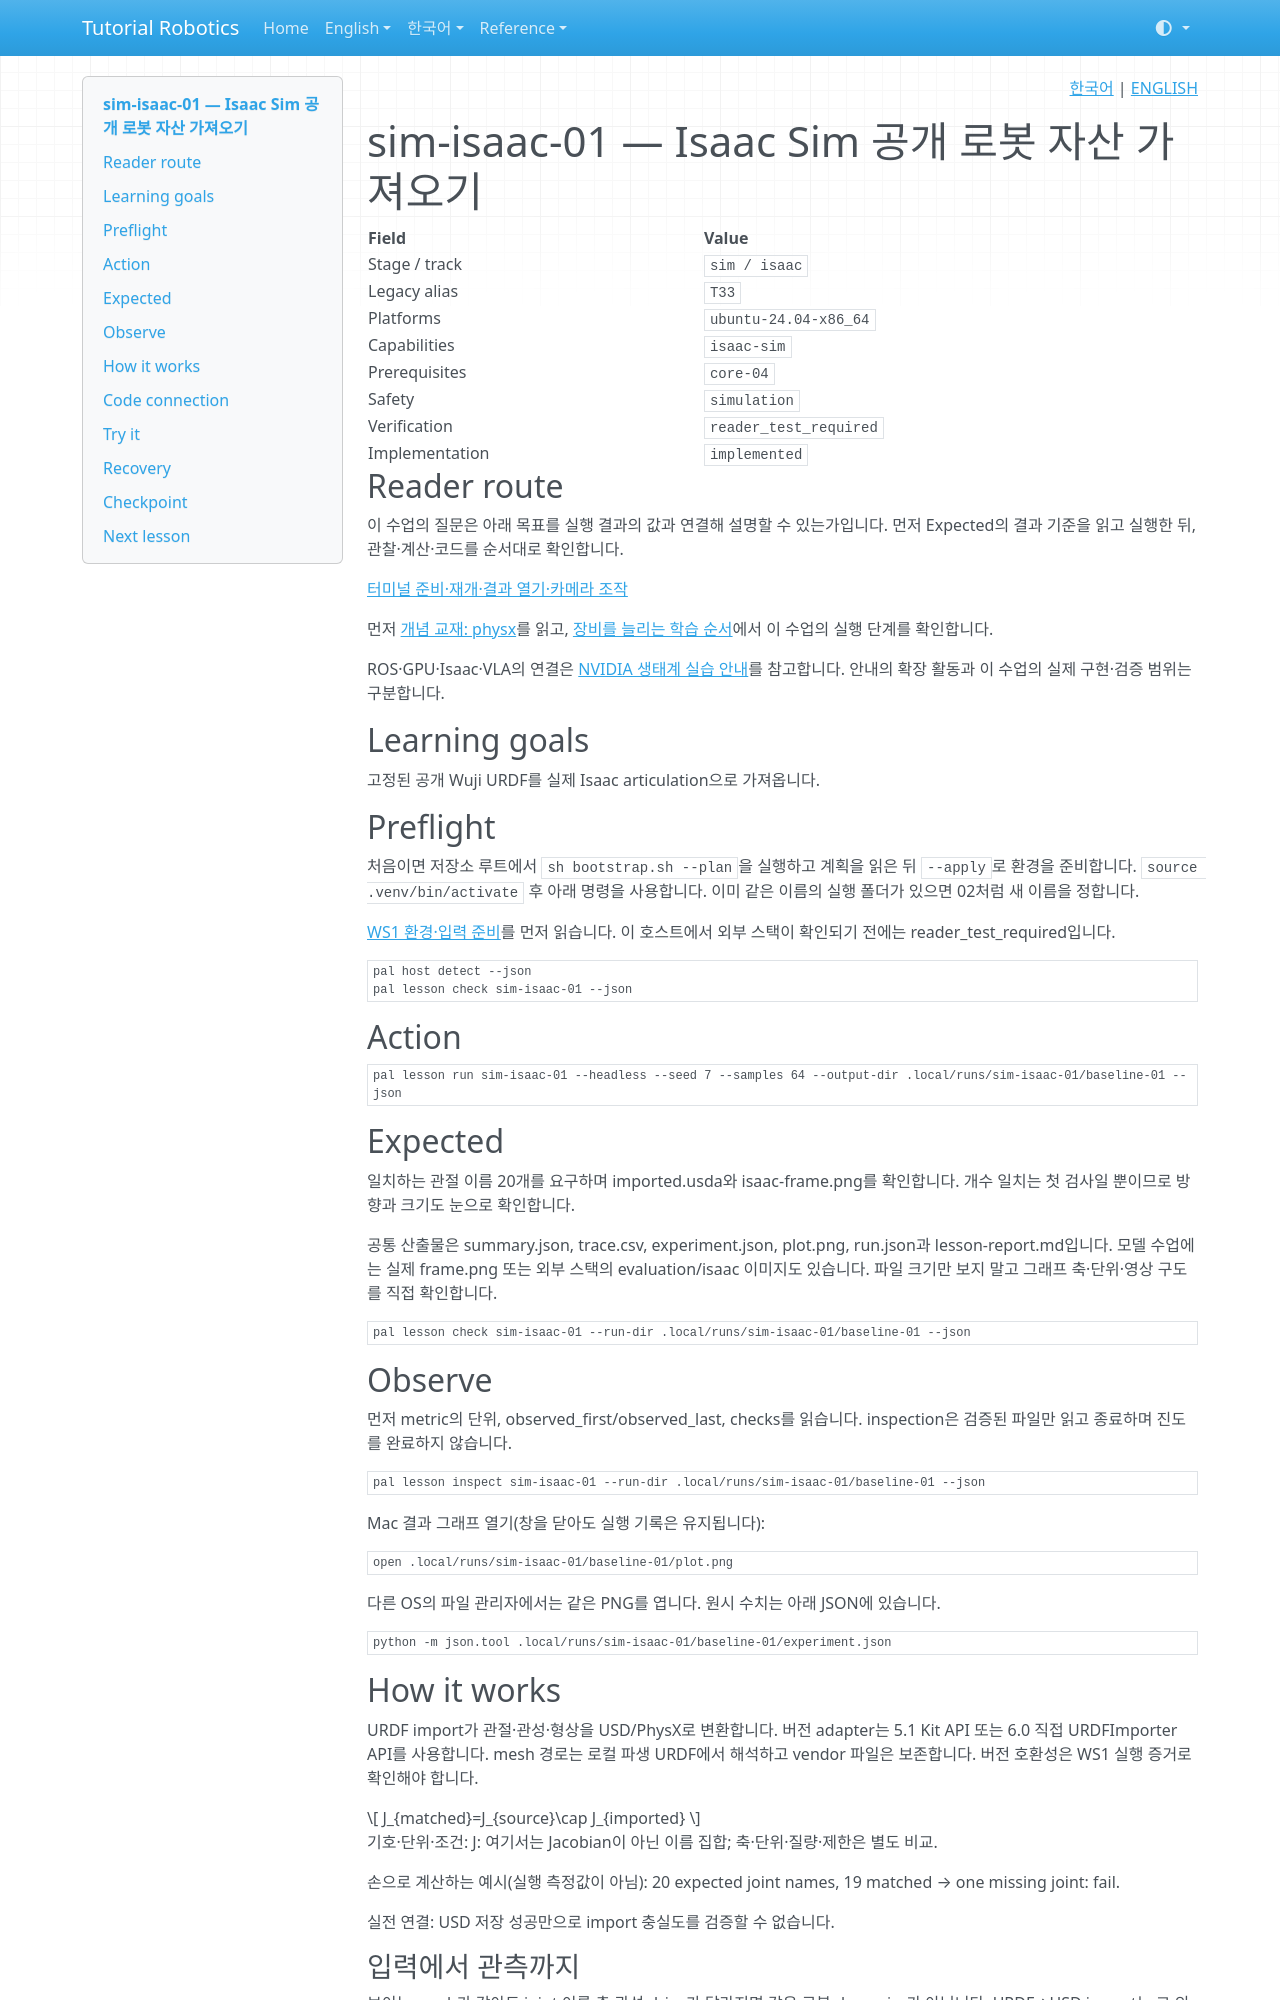

repository: terryum/tutorial-robotics · page: ko/lessons/sim-isaac-01/index.html · generator: mkdocs

<!-- pal:language:start -->
<p align="right">
  <a href="sim-isaac-01.md" lang="ko">한국어</a> | <a href="../../en/lessons/sim-isaac-01.md" lang="en">ENGLISH</a>
</p>
<!-- pal:language:end -->

# sim-isaac-01 — Isaac Sim 공개 로봇 자산 가져오기

<!-- pal:metadata:start -->
| Field | Value |
|---|---|
| Stage / track | `sim / isaac` |
| Legacy alias | `T33` |
| Platforms | `ubuntu-24.04-x86_64` |
| Capabilities | `isaac-sim` |
| Prerequisites | `core-04` |
| Safety | `simulation` |
| Verification | `reader_test_required` |
| Implementation | `implemented` |
<!-- pal:metadata:end -->

## Reader route

이 수업의 질문은 아래 목표를 실행 결과의 값과 연결해 설명할 수 있는가입니다. 먼저 Expected의 결과 기준을 읽고 실행한 뒤, 관찰·계산·코드를 순서대로 확인합니다.

[터미널 준비·재개·결과 열기·카메라 조작](../READER_GUIDE.md)

먼저 [개념 교재: physx](../concepts/physx.md)를 읽고, [장비를 늘리는 학습 순서](../equipment-stages.md)에서 이 수업의 실행 단계를 확인합니다.

ROS·GPU·Isaac·VLA의 연결은 [NVIDIA 생태계 실습 안내](../nvidia-ecosystem.md)를 참고합니다. 안내의 확장 활동과 이 수업의 실제 구현·검증 범위는 구분합니다.

## Learning goals

고정된 공개 Wuji URDF를 실제 Isaac articulation으로 가져옵니다.

## Preflight

처음이면 저장소 루트에서 `sh bootstrap.sh --plan`을 실행하고 계획을 읽은 뒤 `--apply`로 환경을 준비합니다. `source .venv/bin/activate` 후 아래 명령을 사용합니다. 이미 같은 이름의 실행 폴더가 있으면 02처럼 새 이름을 정합니다.

[WS1 환경·입력 준비](../../verification/ws1-handoff.md)를 먼저 읽습니다. 이 호스트에서 외부 스택이 확인되기 전에는 reader_test_required입니다.

```bash
pal host detect --json
pal lesson check sim-isaac-01 --json
```

## Action

```bash
pal lesson run sim-isaac-01 --headless --seed 7 --samples 64 --output-dir .local/runs/sim-isaac-01/baseline-01 --json
```

## Expected

일치하는 관절 이름 20개를 요구하며 imported.usda와 isaac-frame.png를 확인합니다. 개수 일치는 첫 검사일 뿐이므로 방향과 크기도 눈으로 확인합니다.

공통 산출물은 summary.json, trace.csv, experiment.json, plot.png, run.json과 lesson-report.md입니다. 모델 수업에는 실제 frame.png 또는 외부 스택의 evaluation/isaac 이미지도 있습니다. 파일 크기만 보지 말고 그래프 축·단위·영상 구도를 직접 확인합니다.

```bash
pal lesson check sim-isaac-01 --run-dir .local/runs/sim-isaac-01/baseline-01 --json
```

## Observe

먼저 metric의 단위, observed_first/observed_last, checks를 읽습니다. inspection은 검증된 파일만 읽고 종료하며 진도를 완료하지 않습니다.

```bash
pal lesson inspect sim-isaac-01 --run-dir .local/runs/sim-isaac-01/baseline-01 --json
```

Mac 결과 그래프 열기(창을 닫아도 실행 기록은 유지됩니다):

```bash
open .local/runs/sim-isaac-01/baseline-01/plot.png
```

다른 OS의 파일 관리자에서는 같은 PNG를 엽니다. 원시 수치는 아래 JSON에 있습니다.

```bash
python -m json.tool .local/runs/sim-isaac-01/baseline-01/experiment.json
```

## How it works

URDF import가 관절·관성·형상을 USD/PhysX로 변환합니다. 버전 adapter는 5.1 Kit API 또는 6.0 직접 URDFImporter API를 사용합니다. mesh 경로는 로컬 파생 URDF에서 해석하고 vendor 파일은 보존합니다. 버전 호환성은 WS1 실행 증거로 확인해야 합니다.

$$
J_{matched}=J_{source}\cap J_{imported}
$$

기호·단위·조건: J: 여기서는 Jacobian이 아닌 이름 집합; 축·단위·질량·제한은 별도 비교.

손으로 계산하는 예시(실행 측정값이 아님): 20 expected joint names, 19 matched → one missing joint: fail.

실전 연결: USD 저장 성공만으로 import 충실도를 검증할 수 없습니다.

### 입력에서 관측까지

보이는 mesh가 같아도 joint 이름·축·관성·drive가 달라지면 같은 로봇 dynamics가 아닙니다. URDF→USD import는 그 의미를 보존했는지 따져야 하는 변환입니다. 현재 수업은 실제 Isaac articulation과 카메라 관측을 만들지만 모든 import 속성의 정밀 검증을 끝내지는 않습니다.

## Code connection

`examples/sim-isaac-01/run.py` → `src/pai_lab/lessons/runner.py` → `src/pai_lab/lessons/isaac.py`. runner는 실행을 기록하고 실험 모듈이 실제 상태에서 수치를 계산합니다. `experiment.json`의 payload를 계산 코드와 대조합니다.
